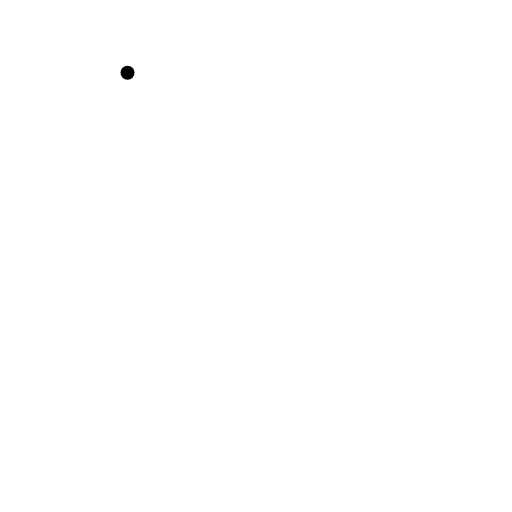
t = 0.00 s
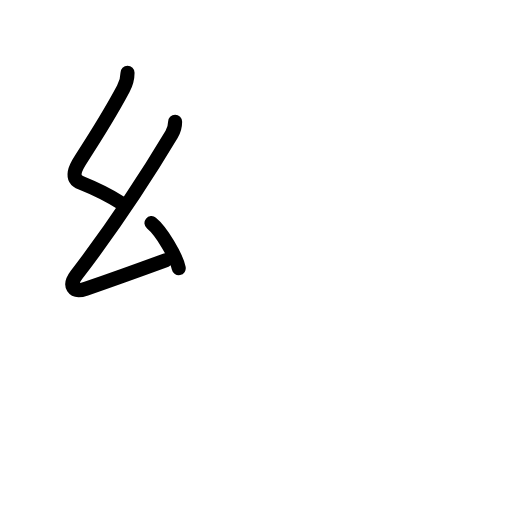
t = 2.80 s
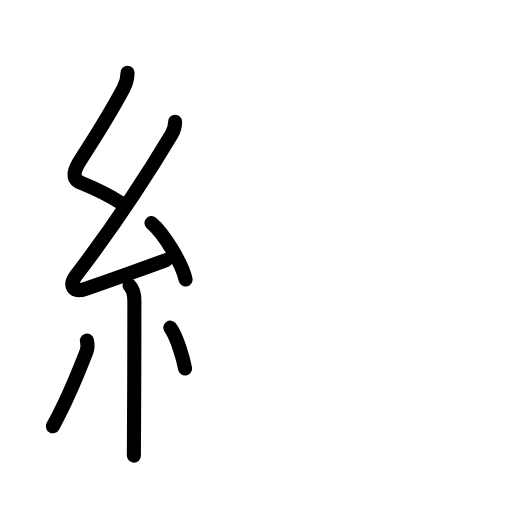
t = 5.60 s
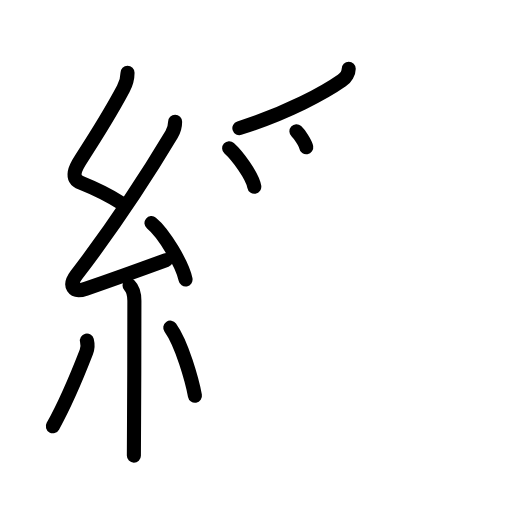
t = 8.40 s
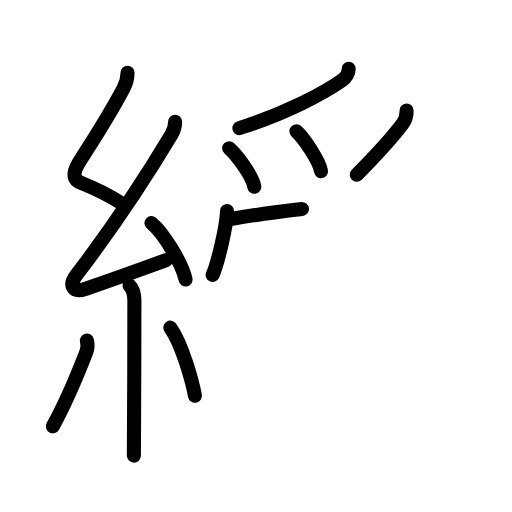
t = 11.20 s
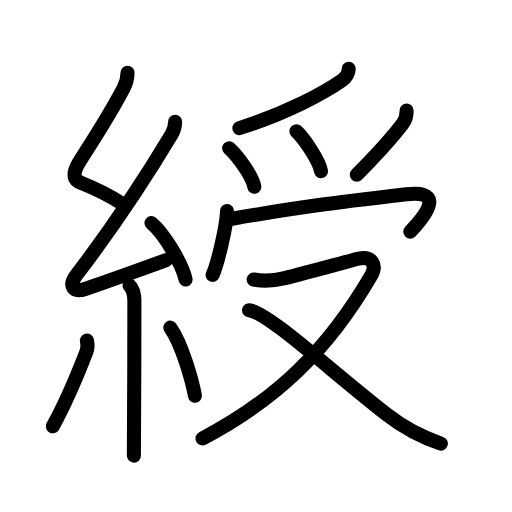
t = 14.00 s

The animated SVG that drew these frames (rendered in a browser with its animation timeline set to each time). Animation: 43 SMIL elements (animate=43); one cycle of 14.00 s.

<?xml version="1.0" encoding="UTF-8"?>
<!--
AniKanjiVG is licensed by CC-BY-SA Paul C. Sommerhoff (https://bitbucket.org/sommerhoff/anikanjivg).
AniKanjiVG uses KanjiVG which is licensed by CC-BY-SA Ulrich Apel (http://kanjivg.tagaini.net).
See also http://creativecommons.org/licenses/by-sa/3.0/
-->
<svg xmlns:kvg='http://kanjivg.tagaini.net' xmlns='http://www.w3.org/2000/svg' width='109' height='109' viewBox='0 0 109 109' style='fill:none;stroke:#000000;stroke-width:3;stroke-linecap:round;stroke-linejoin:round;' id="kvg:kanji_07dac"><g id="kvg:07dac" kvg:element="綬"><g id="kvg:07dac-g1" kvg:element="糸" kvg:position="left" kvg:radical="general"><path id="kvg:07dac-s1" kvg:type="㇜" d="M27.15,15.5c0,1.25-0.24,2.2-0.91,3.44c-2.9,5.43-5.92,10.21-8.99,14.93c-1.13,1.74-2.47,4.07,0.09,5.1c2.84,1.14,5.34,2.3,8.48,4.27"><animate attributeName="d" begin="0.0s" dur="0.25s" from="M27.15,15.5C27.15,15.5,27.15,15.5,27.15,15.5" to="M27.15,15.5c0,1.25-0.24,2.2-0.91,3.44" />
<animate attributeName="d" begin="0.25s" dur="0.25s" from="M27.15,15.5c0,1.25-0.24,2.2-0.91,3.44c0,0,0,0,0,0,0" to="M27.15,15.5c0,1.25-0.24,2.2-0.91,3.44c-2.9,5.43-5.92,10.21-8.99,14.93" />
<animate attributeName="d" begin="0.5s" dur="0.25s" from="M27.15,15.5c0,1.25-0.24,2.2-0.91,3.44c-2.9,5.43-5.92,10.21-8.99,14.93c0,0,0,0,0,0,0" to="M27.15,15.5c0,1.25-0.24,2.2-0.91,3.44c-2.9,5.43-5.92,10.21-8.99,14.93c-1.13,1.74-2.47,4.07,0.09,5.1" />
<animate attributeName="d" begin="0.75s" dur="0.25s" from="M27.15,15.5c0,1.25-0.24,2.2-0.91,3.44c-2.9,5.43-5.92,10.21-8.99,14.93c-1.13,1.74-2.47,4.07,0.09,5.1c0,0,0,0,0,0,0" to="M27.15,15.5c0,1.25-0.24,2.2-0.91,3.44c-2.9,5.43-5.92,10.21-8.99,14.93c-1.13,1.74-2.47,4.07,0.09,5.1c2.84,1.14,5.34,2.3,8.48,4.27" />
</path>
<path id="kvg:07dac-s2" kvg:type="㇜" d="M37.28,25.94c0,1.18-0.39,2.09-0.75,2.69C30.04,39.47,24.65,47.58,16.3,58.51c-1.77,2.31-0.81,3.93,1.98,2.96c4.99-1.72,10.59-3.72,17.09-6.1"><animate attributeName="d" begin="1.0s" dur="0.25s" from="M37.28,25.94C37.28,25.94,37.28,25.94,37.28,25.94" to="M37.28,25.94c0,1.18-0.39,2.09-0.75,2.69" />
<animate attributeName="d" begin="1.25s" dur="0.25s" from="M37.28,25.94c0,1.18-0.39,2.09-0.75,2.69c0,0,0,0,0,0,0" to="M37.28,25.94c0,1.18-0.39,2.09-0.75,2.69C30.04,39.47,24.65,47.58,16.3,58.51" />
<animate attributeName="d" begin="1.5s" dur="0.25s" from="M37.28,25.94c0,1.18-0.39,2.09-0.75,2.69C30.04,39.47,24.65,47.58,16.3,58.51c0,0,0,0,0,0,0" to="M37.28,25.94c0,1.18-0.39,2.09-0.75,2.69C30.04,39.47,24.65,47.58,16.3,58.51c-1.77,2.31-0.81,3.93,1.98,2.96" />
<animate attributeName="d" begin="1.75s" dur="0.25s" from="M37.28,25.94c0,1.18-0.39,2.09-0.75,2.69C30.04,39.47,24.65,47.58,16.3,58.51c-1.77,2.31-0.81,3.93,1.98,2.96c0,0,0,0,0,0,0" to="M37.28,25.94c0,1.18-0.39,2.09-0.75,2.69C30.04,39.47,24.65,47.58,16.3,58.51c-1.77,2.31-0.81,3.93,1.98,2.96c4.99-1.72,10.59-3.72,17.09-6.1" />
<animate attributeName="d" begin="0s" dur="1.0s" from="M-100,-100" to="M-100,-100" />
</path>
<path id="kvg:07dac-s3" kvg:type="㇔" d="M32.25,47.5c2.56,2.07,6.61,8.77,7.25,12"><animate attributeName="d" begin="2.0s" dur="1.0s" from="M32.25,47.5C32.25,47.5,32.25,47.5,32.25,47.5" to="M32.25,47.5c2.56,2.07,6.61,8.77,7.25,12" />
<animate attributeName="d" begin="0s" dur="2.0s" from="M-100,-100" to="M-100,-100" />
</path>
<path id="kvg:07dac-s4" kvg:type="㇑" d="M27.58,60.76c0.77,0.77,1.03,1.87,1.03,3.28c0,5.75-0.02,17.12-0.07,24.96c-0.02,3.96-0.04,7.01-0.04,8"><animate attributeName="d" begin="3.0s" dur="0.3333333333333333s" from="M27.58,60.76C27.58,60.76,27.58,60.76,27.58,60.76" to="M27.58,60.76c0.77,0.77,1.03,1.87,1.03,3.28" />
<animate attributeName="d" begin="3.3333333333333335s" dur="0.3333333333333333s" from="M27.58,60.76c0.77,0.77,1.03,1.87,1.03,3.28c0,0,0,0,0,0,0" to="M27.58,60.76c0.77,0.77,1.03,1.87,1.03,3.28c0,5.75-0.02,17.12-0.07,24.96" />
<animate attributeName="d" begin="3.6666666666666665s" dur="0.3333333333333333s" from="M27.58,60.76c0.77,0.77,1.03,1.87,1.03,3.28c0,5.75-0.02,17.12-0.07,24.96c0,0,0,0,0,0,0" to="M27.58,60.76c0.77,0.77,1.03,1.87,1.03,3.28c0,5.75-0.02,17.12-0.07,24.96c-0.02,3.96-0.04,7.01-0.04,8" />
<animate attributeName="d" begin="0s" dur="3.0s" from="M-100,-100" to="M-100,-100" />
</path>
<path id="kvg:07dac-s5" kvg:type="㇒" d="M18.5,72.5c0.25,1,0.12,1.83-0.12,2.44c-2.88,7.43-4.5,11.06-7.13,15.81"><animate attributeName="d" begin="4.0s" dur="0.5s" from="M18.5,72.5C18.5,72.5,18.5,72.5,18.5,72.5" to="M18.5,72.5c0.25,1,0.12,1.83-0.12,2.44" />
<animate attributeName="d" begin="4.5s" dur="0.5s" from="M18.5,72.5c0.25,1,0.12,1.83-0.12,2.44c0,0,0,0,0,0,0" to="M18.5,72.5c0.25,1,0.12,1.83-0.12,2.44c-2.88,7.43-4.5,11.06-7.13,15.81" />
<animate attributeName="d" begin="0s" dur="4.0s" from="M-100,-100" to="M-100,-100" />
</path>
<path id="kvg:07dac-s6" kvg:type="㇔" d="M36.25,69.75c2.5,3.49,4.67,11.34,5.25,14.5"><animate attributeName="d" begin="5.0s" dur="1.0s" from="M36.25,69.75C36.25,69.75,36.25,69.75,36.25,69.75" to="M36.25,69.75c2.5,3.49,4.67,11.34,5.25,14.5" />
<animate attributeName="d" begin="0s" dur="5.0s" from="M-100,-100" to="M-100,-100" />
</path>
</g>
<g id="kvg:07dac-g2" kvg:element="受" kvg:position="right"><g id="kvg:07dac-g3" kvg:position="top"><g id="kvg:07dac-g4" kvg:element="⺤" kvg:variant="true" kvg:original="爪"><path id="kvg:07dac-s7" kvg:type="㇒" d="M74.24,14.64c0,0.86-0.6,1.91-1.47,2.51C69.25,19.62,61.38,24,50.96,27.28"><animate attributeName="d" begin="6.0s" dur="0.5s" from="M74.24,14.64C74.24,14.64,74.24,14.64,74.24,14.64" to="M74.24,14.64c0,0.86-0.6,1.91-1.47,2.51" />
<animate attributeName="d" begin="6.5s" dur="0.5s" from="M74.24,14.64c0,0.86-0.6,1.91-1.47,2.51c0,0,0,0,0,0,0" to="M74.24,14.64c0,0.86-0.6,1.91-1.47,2.51C69.25,19.62,61.38,24,50.96,27.28" />
<animate attributeName="d" begin="0s" dur="6.0s" from="M-100,-100" to="M-100,-100" />
</path>
<path id="kvg:07dac-s8" kvg:type="㇔" d="M48.79,31.56c1.71,1.53,4.92,5.81,5.35,8.2"><animate attributeName="d" begin="7.0s" dur="1.0s" from="M48.79,31.56C48.79,31.56,48.79,31.56,48.79,31.56" to="M48.79,31.56c1.71,1.53,4.92,5.81,5.35,8.2" />
<animate attributeName="d" begin="0s" dur="7.0s" from="M-100,-100" to="M-100,-100" />
</path>
<path id="kvg:07dac-s9" kvg:type="㇔" d="M63.1,27.95c1.58,1.45,4.84,6.22,5.24,8.48"><animate attributeName="d" begin="8.0s" dur="1.0s" from="M63.1,27.95C63.1,27.95,63.1,27.95,63.1,27.95" to="M63.1,27.95c1.58,1.45,4.84,6.22,5.24,8.48" />
<animate attributeName="d" begin="0s" dur="8.0s" from="M-100,-100" to="M-100,-100" />
</path>
<path id="kvg:07dac-s10" kvg:type="㇒" d="M86.56,23.54c0.05,1.1-0.26,2.05-0.88,2.87c-2.55,3.34-4.8,5.84-9.73,10.8"><animate attributeName="d" begin="9.0s" dur="0.5s" from="M86.56,23.54C86.56,23.54,86.56,23.54,86.56,23.54" to="M86.56,23.54c0.05,1.1-0.26,2.05-0.88,2.87" />
<animate attributeName="d" begin="9.5s" dur="0.5s" from="M86.56,23.54c0.05,1.1-0.26,2.05-0.88,2.87c0,0,0,0,0,0,0" to="M86.56,23.54c0.05,1.1-0.26,2.05-0.88,2.87c-2.55,3.34-4.8,5.84-9.73,10.8" />
<animate attributeName="d" begin="0s" dur="9.0s" from="M-100,-100" to="M-100,-100" />
</path>
</g>
<g id="kvg:07dac-g5" kvg:element="冖"><path id="kvg:07dac-s11" kvg:type="㇔" d="M48.34,44.92c-0.11,3.49-2.1,11.45-3.07,13.6"><animate attributeName="d" begin="10.0s" dur="1.0s" from="M48.34,44.92C48.34,44.92,48.34,44.92,48.34,44.92" to="M48.34,44.92c-0.11,3.49-2.1,11.45-3.07,13.6" />
<animate attributeName="d" begin="0s" dur="10.0s" from="M-100,-100" to="M-100,-100" />
</path>
<path id="kvg:07dac-s12" kvg:type="㇖b" d="M49.47,46.56c14.91-2.56,21-3.3,37.05-5.18c6.48-0.76,6.23,2.24,0.83,7.93"><animate attributeName="d" begin="11.0s" dur="0.5s" from="M49.47,46.56C49.47,46.56,49.47,46.56,49.47,46.56" to="M49.47,46.56c14.91-2.56,21-3.3,37.05-5.18" />
<animate attributeName="d" begin="11.5s" dur="0.5s" from="M49.47,46.56c14.91-2.56,21-3.3,37.05-5.18c0,0,0,0,0,0,0" to="M49.47,46.56c14.91-2.56,21-3.3,37.05-5.18c6.48-0.76,6.23,2.24,0.83,7.93" />
<animate attributeName="d" begin="0s" dur="11.0s" from="M-100,-100" to="M-100,-100" />
</path>
</g>
</g>
<g id="kvg:07dac-g6" kvg:element="又" kvg:position="bottom"><path id="kvg:07dac-s13" kvg:type="㇇" d="M54,59.51c2.38,0.47,4.24,0.29,6.62-0.29c4.44-1.08,12.68-3.38,15.6-4.13c2.79-0.72,4.16,1.22,2.77,3.6C69.8,74.45,58.92,85.05,43.11,93.33"><animate attributeName="d" begin="12.0s" dur="0.25s" from="M54,59.51C54,59.51,54,59.51,54,59.51" to="M54,59.51c2.38,0.47,4.24,0.29,6.62-0.29" />
<animate attributeName="d" begin="12.25s" dur="0.25s" from="M54,59.51c2.38,0.47,4.24,0.29,6.62-0.29c0,0,0,0,0,0,0" to="M54,59.51c2.38,0.47,4.24,0.29,6.62-0.29c4.44-1.08,12.68-3.38,15.6-4.13" />
<animate attributeName="d" begin="12.5s" dur="0.25s" from="M54,59.51c2.38,0.47,4.24,0.29,6.62-0.29c4.44-1.08,12.68-3.38,15.6-4.13c0,0,0,0,0,0,0" to="M54,59.51c2.38,0.47,4.24,0.29,6.62-0.29c4.44-1.08,12.68-3.38,15.6-4.13c2.79-0.72,4.16,1.22,2.77,3.6" />
<animate attributeName="d" begin="12.75s" dur="0.25s" from="M54,59.51c2.38,0.47,4.24,0.29,6.62-0.29c4.44-1.08,12.68-3.38,15.6-4.13c2.79-0.72,4.16,1.22,2.77,3.6c0,0,0,0,0,0,0" to="M54,59.51c2.38,0.47,4.24,0.29,6.62-0.29c4.44-1.08,12.68-3.38,15.6-4.13c2.79-0.72,4.16,1.22,2.77,3.6C69.8,74.45,58.92,85.05,43.11,93.33" />
<animate attributeName="d" begin="0s" dur="12.0s" from="M-100,-100" to="M-100,-100" />
</path>
<path id="kvg:07dac-s14" kvg:type="㇏" d="M53.02,66.04c3.94,0.39,16.86,12.46,29.37,22.24c3.47,2.71,7.3,4.75,11.46,6.16"><animate attributeName="d" begin="13.0s" dur="0.5s" from="M53.02,66.04C53.02,66.04,53.02,66.04,53.02,66.04" to="M53.02,66.04c3.94,0.39,16.86,12.46,29.37,22.24" />
<animate attributeName="d" begin="13.5s" dur="0.5s" from="M53.02,66.04c3.94,0.39,16.86,12.46,29.37,22.24c0,0,0,0,0,0,0" to="M53.02,66.04c3.94,0.39,16.86,12.46,29.37,22.24c3.47,2.71,7.3,4.75,11.46,6.16" />
<animate attributeName="d" begin="0s" dur="13.0s" from="M-100,-100" to="M-100,-100" />
</path>
</g>
</g>
</g>
</svg>
